Run: headless pygame with SDL's dummy video driver; simulated clock (each Clock.tick advances the game by its frame time, no real sleeping); random seed 0; keys injected as events and as key.get_pressed() state; no mouse input.
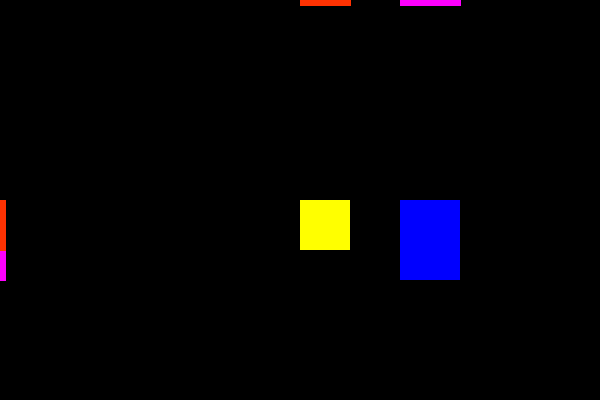
Frame 1 of 4 · flips 1–60 · no input
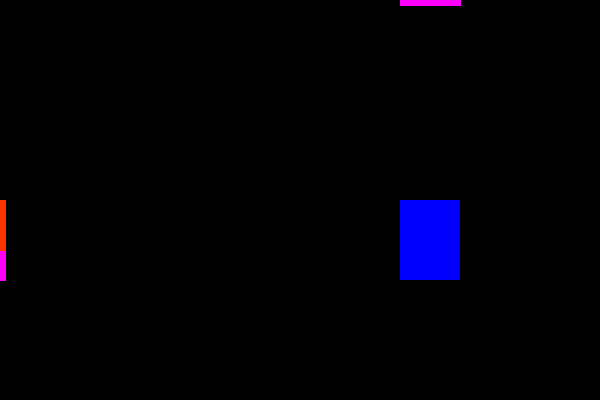
Frame 2 of 4 · flips 61–180 · tapped SPACE, RETURN · held RIGHT (→), D
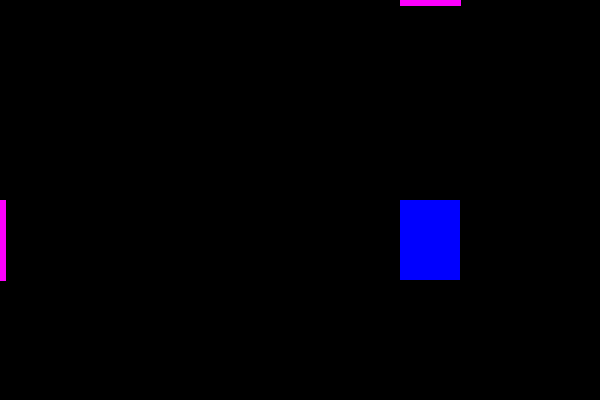
Frame 3 of 4 · flips 181–300 · held DOWN (↓), S
Frame 4 of 4 · flips 301–420 · held LEFT (←), A, UP (↑), W · screen same as frame 2, image omitted

The pygame program that drew these frames:

__author__ = 'starlord'
import pygame
from pygame.locals import *

pygame.init()
screen = pygame.display.set_mode((600,400), 0, 32)
x, y = (300, 200)

while True:
    for event in pygame.event.get(): #this will close the window
        if event.type == QUIT:
            exit()

    key_pressed = pygame.key.get_pressed() #key handling
    if key_pressed[K_UP]:
        y -= 5
    elif key_pressed[K_DOWN]:
        y += 5
    elif key_pressed[K_LEFT]:
        x -= 5
    elif key_pressed[K_RIGHT]:
        x += 5

    background = pygame.surface.Surface((600,400)).convert()
    background.fill((0,0,0))
    screen.blit(background, (0,0))

    #large static rectangle
    pygame.draw.rect(screen, (0,0,255),[400,200,60,80])

    #lines to detect collision for static
    pygame.draw.line(screen, (255,0,255), (0, 200), (0, 200+80), 10)
    pygame.draw.line(screen, (255,0,255), (400, 0), (400+60, 0), 10)

    #lines to detect collision for moving
    pygame.draw.line(screen, (255,50,2), (0, y), (0, y+50), 10)
    pygame.draw.line(screen, (255,50,2), (x, 0), (x+50, 0), 10)

    #moving entity
    pygame.draw.rect(screen, (255,255,0),[x,y,50, 50])
    pygame.display.update()


#-----------------------------------------------------------------------------
#function to check collisions using SAT(separating axis theorem)
def axis_overlap(p1, length1, p2, length2):
    collided = False
    if (p1 > p2):
        if (length1+length2 > p1+length1-p2):
            collided = True
    elif (p2 > p1):
        if (length1+length2 > p2+length2-p1):
            collided = True
    elif(p1==p2):
        collided = True
    return collided
#------------------------------------------------------------------------------
